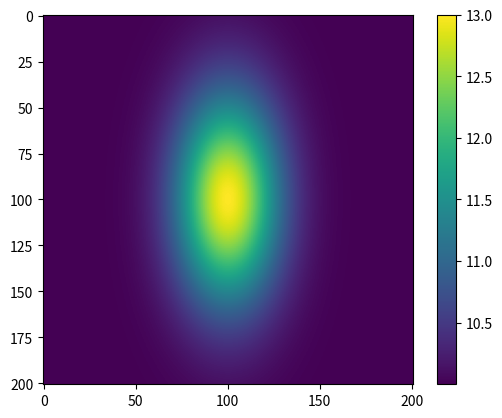

Write the Python code that produced this figure. (Note: this script raises an exception after producing the figure.)
import matplotlib.pyplot as plt
import numpy as np
import scipy.optimize as opt

def twoD_Gaussian(xdata_tuple, amplitude, xo, yo, sigma_x, sigma_y, theta, offset):
    (x, y) = xdata_tuple
    xo = float(xo)
    yo = float(yo)
    a = (np.cos(theta)**2)/(2*sigma_x**2) + (np.sin(theta)**2)/(2*sigma_y**2)
    b = -(np.sin(2*theta))/(4*sigma_x**2) + (np.sin(2*theta))/(4*sigma_y**2)
    c = (np.sin(theta)**2)/(2*sigma_x**2) + (np.cos(theta)**2)/(2*sigma_y**2)
    g = offset + amplitude*np.exp( - (a*((x-xo)**2) + 2*b*(x-xo)*(y-yo)
                            + c*((y-yo)**2)))
    return g.ravel()

# Create x and y indices
x = np.linspace(0, 200, 201)
y = np.linspace(0, 200, 201)
x, y = np.meshgrid(x, y)

#create data
data = twoD_Gaussian((x,y), 3, 100, 100, 20, 40, 0, 10)

# plot twoD_Gaussian data generated above
plt.figure()
plt.imshow(data.reshape(201, 201))
plt.colorbar()

# add some noise to the data and try to fit the data generated beforehand
initial_guess = (3,100,100,20,40,0,10)

data_noisy = data + 0.2*np.random.normal(size=data.shape)

popt, pcov = opt.curve_fit(twoD_Gaussian, (x, y), data_noisy, p0=initial_guess)

data_fitted = twoD_Gaussian((x, y), *popt)

fig, ax = plt.subplots(1, 1)
ax.hold(True)
ax.imshow(data_noisy.reshape(201, 201), cmap=plt.cm.jet, origin='bottom',
    extent=(x.min(), x.max(), y.min(), y.max()))
ax.contour(x, y, data_fitted.reshape(201, 201), 8, colors='w')
plt.show()


#center of mass?
threshold = 1
neighborhood_size = 5
data_max = filters.maximum_filter(center_data, neighborhood_size)
local_maxima = (center_data == data_max)
data_min = filters.minimum_filter(center_data, neighborhood_size)
diff  = ((data_max - data_min) > threshold)
local_maxima[diff == 0] = 0
labeled, num_objects = ndimage.label(local_maxima)
slices = ndimage.find_objects(labeled)
x, y= [], []
for dy,dx in slices:
    x_center = (dx.start + dx.stop - 1)/2
    x.append(x_center)
    y_center = (dy.start + dy.stop - 1)/2
    y.append(y_center)
x, y = np.meshgrid(x, y)
data = self.twoD_Gaussian((x,y), 3, 100, 100, 20, 40, 0, 10)
plt.imshow(data.reshape())
